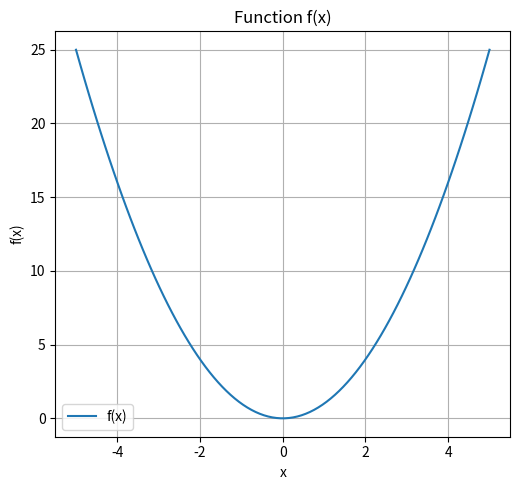
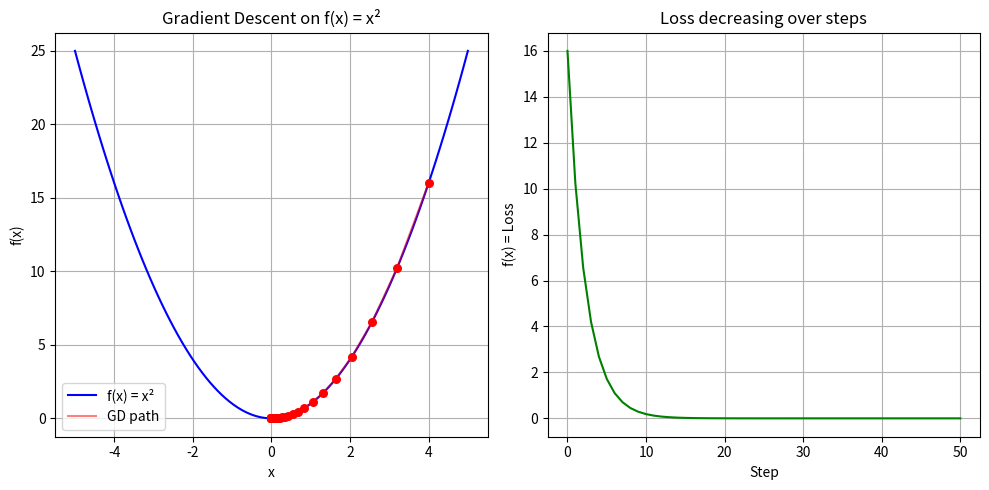
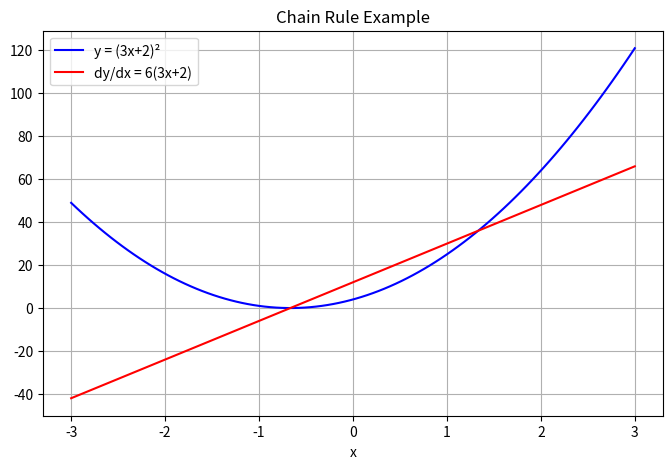
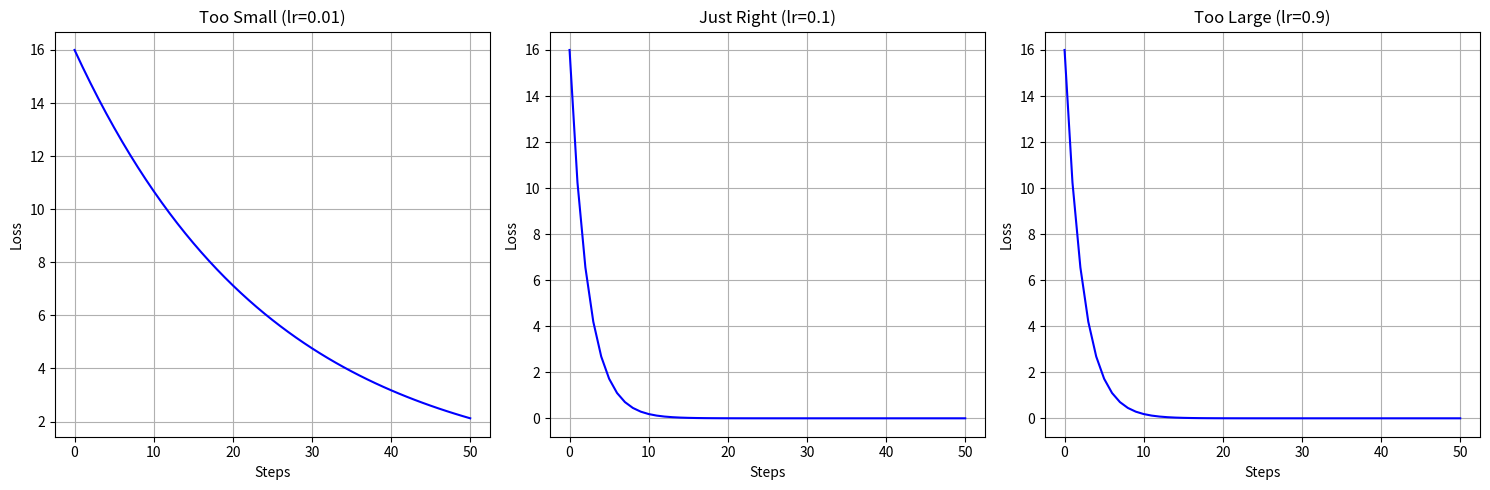

Generate these figures, in order, with matplotlib:
import numpy as np
import matplotlib.pyplot as plt
#derivatives
def f(x):
    return x**2
def df(x):
    return 2*x
#by linspace we create equally spaced points between -5 and 5
x_values=np.linspace(-5,5,100)
y_values=f(x_values)
dy_values=df(x_values)
print(f"f(3) = {f(3)}")
print(f"f'(3) = {df(3)}")
print(f"f(-2) = {f(-2)}")        
print(f"f'(-2) = {df(-2)}")  

#plotting
plt.figure(figsize=(10,5))
plt.subplot(1,2,1)
plt.xlabel('x')
plt.ylabel('f(x)')
plt.title('Function f(x)')
plt.plot(x_values, y_values, label='f(x)')
plt.legend()
plt.grid(True)

plt.tight_layout()
plt.savefig("derivatives.png")
plt.show()

#gradient descent-finding minimum of a function, minimize loss function
def gradient_descent(start_x,learning_rate,steps):
    x=start_x
    history=[x]
    
    for i in range(steps):
        grad=df(x) #calculate slope
        x=x-learning_rate*grad #move against the slope
        history.append(x)

        if i % 10 == 0:
            print(f"Step {i:3d}: x = {x:.4f}, f(x) = {f(x):.4f}")

    return x, history

print("\nGradient Descent finding minimum of f(x) = x²:")
print("Starting at x = 4.0")
final_x, history = gradient_descent(start_x=4.0,
    learning_rate=0.1, steps=50)
print(f"\nFinal x: {final_x:.6f}")
print(f"Minimum value: {f(final_x):.6f}")
print("Expected minimum: x=0, f(x)=0")

# Plot gradient descent path
plt.figure(figsize=(10, 5))

plt.subplot(1, 2, 1)
plt.plot(x_values, y_values, color="blue", label="f(x) = x²")
history_y = [f(x) for x in history]
plt.scatter(history, history_y, color="red", s=30, zorder=5)
plt.plot(history, history_y, color="red", alpha=0.5, label="GD path")
plt.title("Gradient Descent on f(x) = x²")
plt.xlabel("x")
plt.ylabel("f(x)")
plt.legend()
plt.grid(True)

plt.subplot(1, 2, 2)
plt.plot(range(len(history)), [f(x) for x in history], color="green")
plt.title("Loss decreasing over steps")
plt.xlabel("Step")
plt.ylabel("f(x) = Loss")
plt.grid(True)

plt.tight_layout()
plt.savefig("gradient_descent.png")
plt.show()

#chain rule
def y(x):
    return (3*x + 2) ** 2

def dy(x):
    return 6 * (3*x + 2)   # chain rule result

x_vals = np.linspace(-3, 3, 100)

plt.figure(figsize=(8, 5))
plt.plot(x_vals, y(x_vals), color="blue", label="y = (3x+2)²")
plt.plot(x_vals, dy(x_vals), color="red", label="dy/dx = 6(3x+2)")
plt.title("Chain Rule Example")
plt.xlabel("x")
plt.legend()
plt.grid(True)
plt.savefig("chain_rule.png")
plt.show()

#Partial Derivatives
def loss(w1, w2):
    return w1**2 + w2**2   # simple loss function

def dloss_dw1(w1):
    return 2 * w1   # partial derivative w.r.t w1

def dloss_dw2(w2):
    return 2 * w2   # partial derivative w.r.t w2

w1, w2 = 3.0, 4.0
print(f"Loss at w1={w1}, w2={w2}: {loss(w1, w2)}")
print(f"∂loss/∂w1 = {dloss_dw1(w1)}")
print(f"∂loss/∂w2 = {dloss_dw2(w2)}")
print("These gradients tell us how to update each weight!")

#learning rate effect
# Too high LR = overshoots minimum
# Too low LR = takes forever
# Just right = converges nicely

fig, axes = plt.subplots(1, 3, figsize=(15, 5))

for ax, lr, title in zip(axes,
        [0.01, 0.1, 0.9],
        ["Too Small (lr=0.01)", "Just Right (lr=0.1)", "Too Large (lr=0.9)"]):

    _, history = gradient_descent(4.0, lr, 50)
    loss_history = [f(x) for x in history]

    ax.plot(loss_history, color="blue")
    ax.set_title(title)
    ax.set_xlabel("Steps")
    ax.set_ylabel("Loss")
    ax.grid(True)

plt.tight_layout()
plt.savefig("learning_rates.png")
plt.show()
